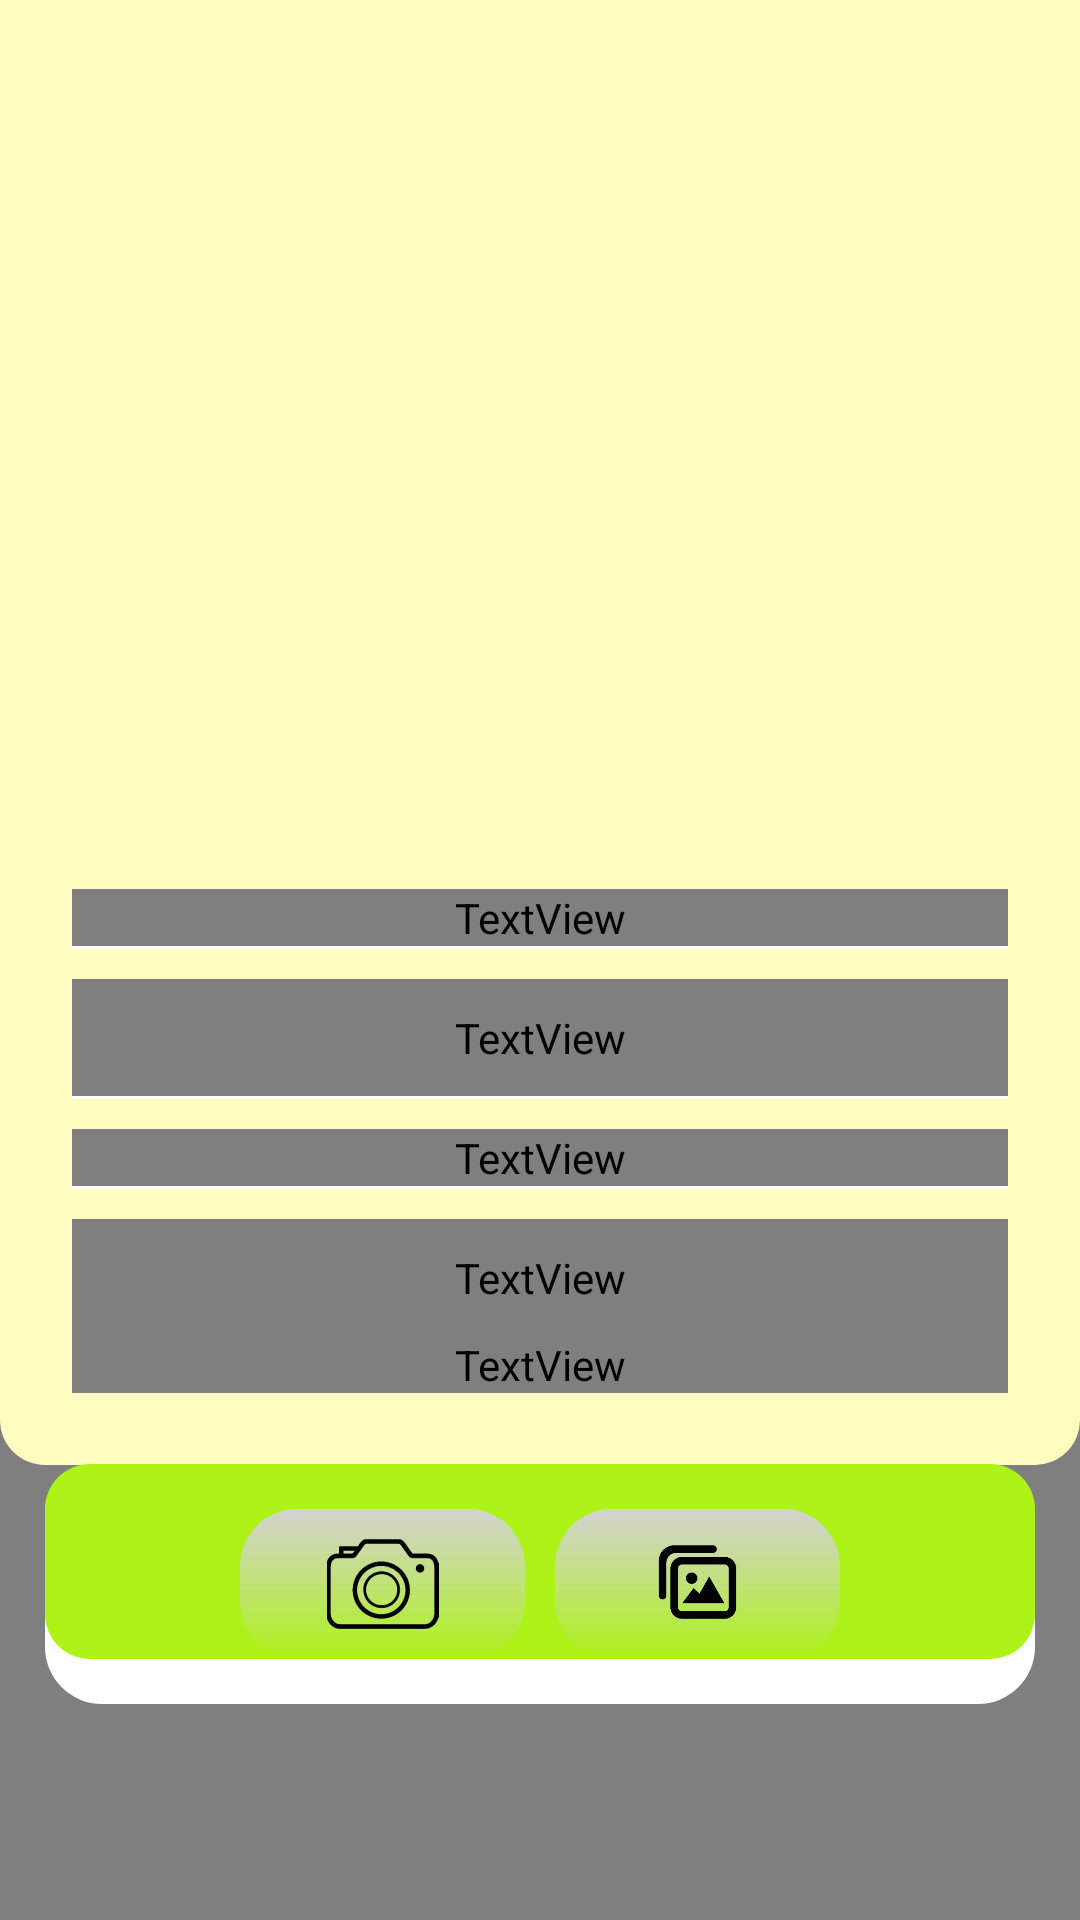

This screen was rendered from an Android layout file. Write that file and the resources it references.
<!-- AndroidManifest.xml: application theme Theme.Sispak_kel_9 -->
<!-- res/layout/deteksi.xml -->
<?xml version="1.0" encoding="utf-8"?>
<androidx.constraintlayout.widget.ConstraintLayout
    xmlns:android="http://schemas.android.com/apk/res/android"
    xmlns:app="http://schemas.android.com/apk/res-auto"
    xmlns:tools="http://schemas.android.com/tools"
    android:layout_width="match_parent"
    android:layout_height="match_parent"
    tools:context=".deteksi"
    android:background="@drawable/deteksi">
    <TextView
        android:layout_width="match_parent"
        android:layout_height="match_parent"
        android:layout_gravity="center"
        android:fontFamily="@font/felixti"
        android:letterSpacing=".2"
        android:text="DETEKSI"
        android:textAlignment="center"
        android:textColor="@color/black"
        android:textSize="18dp"
        android:textStyle="bold" />
    <LinearLayout
        android:id="@+id/linearLayout2"
        android:layout_width="360dp"
        android:layout_height="539dp"
        android:layout_marginHorizontal="15dp"
        android:layout_marginVertical="@dimen/default_gap"
        android:background="@drawable/deteksi_button_2"
        android:orientation="vertical"
        android:padding="24dp"
        app:layout_constraintBottom_toTopOf="@+id/linearLayout"
        app:layout_constraintEnd_toEndOf="parent"
        app:layout_constraintStart_toStartOf="parent"
        app:layout_constraintTop_toTopOf="parent"
        app:layout_constraintVertical_bias="1.0">

        <ImageView
            android:id="@+id/imageView"
            android:layout_width="wrap_content"
            android:layout_height="wrap_content"
            android:layout_gravity="center"
            android:layout_weight="1"
            tools:srcCompat="@tools:sample/avatars" />

        <LinearLayout
            android:layout_width="match_parent"
            android:layout_height="wrap_content"
            android:orientation="vertical">

            <TextView
                android:id="@+id/hasilprediksitext"
                android:layout_width="match_parent"
                android:layout_height="match_parent"
                android:layout_gravity="center"
                android:fontFamily="@font/felixti"
                android:letterSpacing=".2"
                android:text="Hasil Prediksi"
                android:textAlignment="center"
                android:textColor="@color/black"
                android:textSize="18dp"
                android:textStyle="bold" />
            <com.google.android.material.divider.MaterialDivider
                android:layout_width="wrap_content"
                android:layout_height="wrap_content"
                app:dividerColor="@color/white"
                android:layout_marginBottom="10dp"/>
            <TextView
                android:id="@+id/hasilprediksi"
                android:layout_width="match_parent"
                android:layout_height="match_parent"
                android:layout_gravity="center"
                android:layout_weight="1"
                android:fontFamily="@font/felixti"
                android:letterSpacing=".2"
                android:padding="10dp"
                android:text=""
                android:textAlignment="center"
                android:textColor="@color/black"
                android:textSize="14dp"
                android:textStyle="bold" />
            <com.google.android.material.divider.MaterialDivider
                android:layout_width="wrap_content"
                android:layout_height="wrap_content"
                app:dividerColor="@color/white"
                android:layout_marginBottom="10dp"/>


            <TextView
                android:id="@+id/klasifikasiteks"
                android:layout_width="match_parent"
                android:layout_height="wrap_content"
                android:layout_gravity="center"
                android:layout_weight="1"
                android:fontFamily="@font/felixti"
                android:letterSpacing=".2"
                android:text="klasifikasi"
                android:textAlignment="center"
                android:textColor="@color/black"
                android:textSize="18dp"
                android:textStyle="bold" />
            <com.google.android.material.divider.MaterialDivider
                android:layout_width="wrap_content"
                android:layout_height="wrap_content"
                app:dividerColor="@color/white"
                android:layout_marginBottom="10dp"/>

        </LinearLayout>
        <LinearLayout
            android:layout_width="match_parent"
            android:layout_height="wrap_content"
            android:orientation="vertical">

            <TextView
                android:id="@+id/hasilklasifikasi"
                android:layout_width="match_parent"
                android:layout_height="match_parent"
                android:layout_gravity="center"
                android:layout_weight="1"
                android:fontFamily="@font/felixti"
                android:letterSpacing=".2"
                android:padding="10dp"
                android:text=""
                android:textAlignment="center"
                android:textColor="@color/black"
                android:textSize="14dp"
                android:textStyle="bold" />
            <TextView
                android:id="@+id/solusi"
                android:layout_width="match_parent"
                android:layout_height="match_parent"
                android:layout_gravity="center"
                android:fontFamily="@font/felixti"
                android:letterSpacing=".2"
                android:text=""
                android:textAlignment="center"
                android:textColorLink="@color/black"
                android:textColor="@color/black"
                android:textSize="18dp"
                android:textStyle="bold" />

        </LinearLayout>

    </LinearLayout>

    <LinearLayout
        android:id="@+id/linearLayout"
        android:layout_width="match_parent"
        android:layout_height="wrap_content"
        android:layout_marginHorizontal="15dp"
        android:layout_marginBottom="72dp"
        android:background="@drawable/shadowdeteksi"
        android:orientation="horizontal"
        android:padding="15dp"
        app:layout_constraintBottom_toBottomOf="parent"
        app:layout_constraintEnd_toEndOf="parent"
        app:layout_constraintHorizontal_bias="0.551"
        app:layout_constraintStart_toStartOf="parent">

        <ImageButton
            android:id="@+id/button1"
            android:layout_width="0dp"
            android:layout_height="50dp"
            android:layout_gravity="center"
            android:layout_marginStart="50dp"
            android:layout_weight="1"
            android:background="@drawable/deteksi_button"
            android:padding="10dp"
            android:scaleType="fitCenter"
            android:src="@drawable/kamera" />

        <Space
            android:layout_width="10dp"
            android:layout_height="match_parent"
            android:layout_weight="0" />

        <ImageButton
            android:id="@+id/button2"
            android:layout_width="0dp"
            android:layout_height="50dp"
            android:layout_gravity="center"
            android:layout_marginEnd="50dp"
            android:layout_weight="1"
            android:background="@drawable/deteksi_button"
            android:padding="10dp"
            android:scaleType="fitCenter"
            android:src="@drawable/galery" />

    </LinearLayout>


</androidx.constraintlayout.widget.ConstraintLayout>
<!-- resources referenced by this layout -->
<resources>
  <color name="black">#FF000000</color>
  <color name="white">#FFFFFFFF</color>
  <!-- drawable deteksi: png bitmap (drawable, 958199 bytes) -->
  <!-- drawable deteksi_button (drawable) -->
  <shape xmlns:android="http://schemas.android.com/apk/res/android"
      android:shape="rectangle">
  
      <gradient
          android:type="linear"
          android:startColor="#0000BCD4"
          android:endColor="#D2D2D2"
          android:angle="90" />
  
      <corners android:radius="19sp" />
  
  </shape>
  <!-- drawable deteksi_button_2 (drawable) -->
  <layer-list xmlns:android="http://schemas.android.com/apk/res/android">
  
      
      <item android:top="5dp">
          <shape>
              <solid android:color="@color/white" />
              <corners android:radius="19dp" />
          </shape>
      </item>
  
      
      <item >
          <shape>
              <solid android:color="#FFFCC0" />
              <corners android:radius="15dp" />
          </shape>
      </item>
  </layer-list>
  <!-- drawable galery: png bitmap (drawable, 12579 bytes) -->
  <!-- drawable kamera: png bitmap (drawable, 18025 bytes) -->
  <!-- drawable shadowdeteksi (drawable) -->
  <?xml version="1.0" encoding="utf-8"?>
  <layer-list xmlns:android="http://schemas.android.com/apk/res/android">
  
      <item android:top="10dp">
          <shape>
              <solid android:color="@color/white" />
              <corners android:radius="19dp" />
          </shape>
      </item>
  
      <item android:bottom="15sp">
          <shape>
              <solid android:color="#ADF318" />
              <corners android:radius="15dp" />
          </shape>
      </item>
  </layer-list>
  <style name="Theme.Sispak_kel_9" parent="Theme.AppCompat.DayNight.NoActionBar">
          
          <item name="colorPrimary">@color/purple_500</item>
          <item name="colorPrimaryVariant">@color/purple_700</item>
          <item name="colorOnPrimary">@color/white</item>
          
          <item name="colorSecondary">@color/teal_200</item>
          <item name="colorSecondaryVariant">@color/teal_700</item>
          <item name="colorOnSecondary">@color/black</item>
          
          <item name="android:statusBarColor">?attr/colorPrimaryVariant</item>
          <item name="windowActionBar">false</item>
          <item name="android:windowNoTitle">true</item>
          <item name="android:windowFullscreen">true</item>
          
      </style>
  <color name="purple_500">#FF6200EE</color>
  <color name="purple_700">#FF3700B3</color>
  <color name="teal_200">#FF03DAC5</color>
  <color name="teal_700">#FF018786</color>
</resources>
